Run: headless pygame with SDL's dummy video driver; simulated clock (each Clock.tick advances the game by its frame time, no real sleeping); random seed 0; keys injected as events and as key.get_pressed() state; no mouse input.
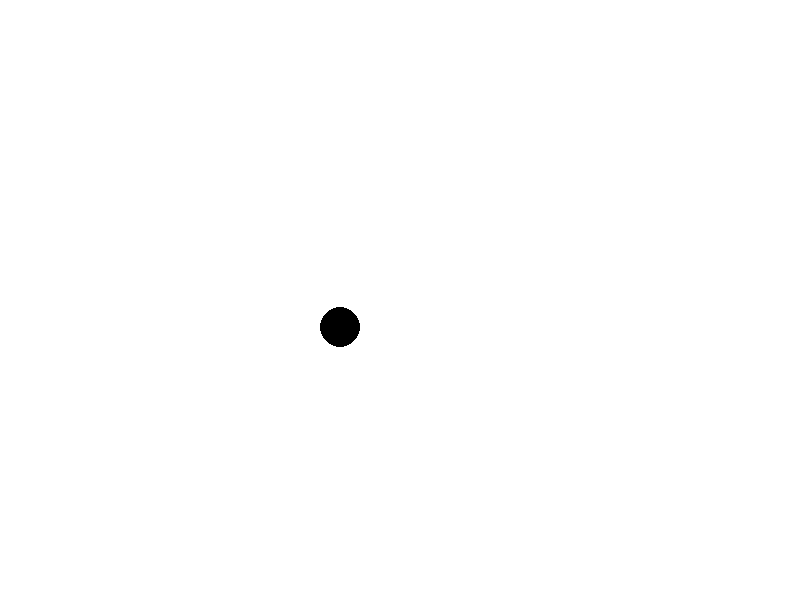
Frame 1 of 4 · flips 1–60 · no input
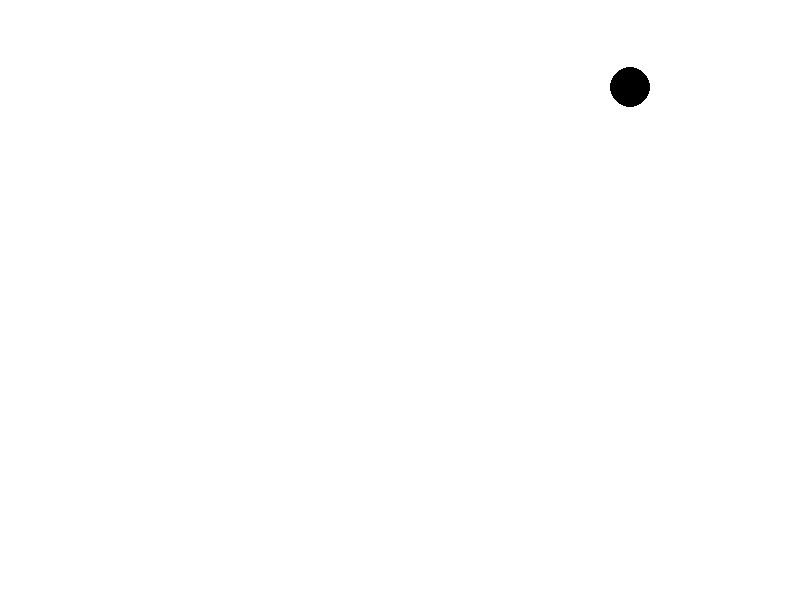
Frame 2 of 4 · flips 61–180 · tapped SPACE, RETURN · held RIGHT (→), D
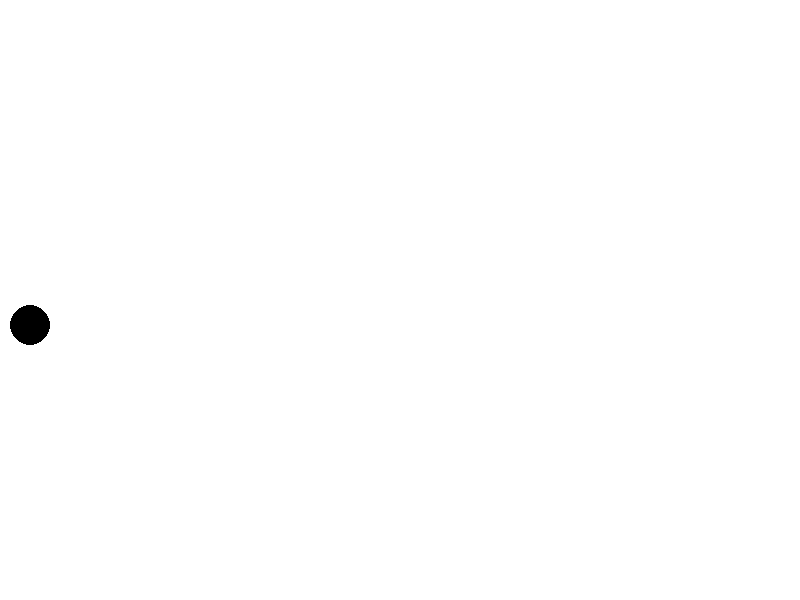
Frame 3 of 4 · flips 181–300 · held DOWN (↓), S
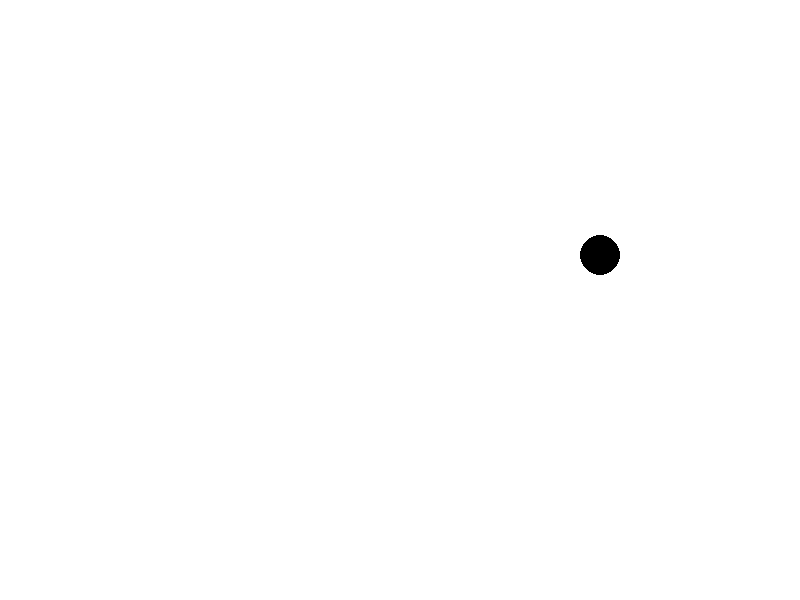
Frame 4 of 4 · flips 301–420 · held LEFT (←), A, UP (↑), W

The pygame program that drew these frames:

import pygame
pygame.init()

window_w = 800
window_h = 600

white = (255, 255, 255)
black = (0, 0, 0)

FPS = 60

window = pygame.display.set_mode((window_w, window_h))
pygame.display.set_caption("Game: ")
clock = pygame.time.Clock()


def game_loop():
    block_size = 20
    x = 5
    y = 0
    grav = 0.5
    friction_x = 1
    pos_x = 40
    pos_y = 40

    running = True

    while running:

        for event in pygame.event.get():
            if event.type == pygame.QUIT:
                pygame.quit()
                quit()

        pos_x += x
        pos_y += y

        if pos_y + block_size > window_h and y <= 2.0:
            x = 0
            y = 0
            grav = 0
            friction_x = 0
        if pos_y + block_size > window_h or pos_y < 20:
            y = -y
            print(pos_y)
        if pos_x + block_size > window_w or pos_x < 20:
            x = -(x*friction_x)

        # DRAW
        window.fill(white)
        pygame.draw.circle(window, black,(pos_x, pos_y,), block_size)
        pygame.display.update()
        clock.tick(FPS)
        y += grav


game_loop()
